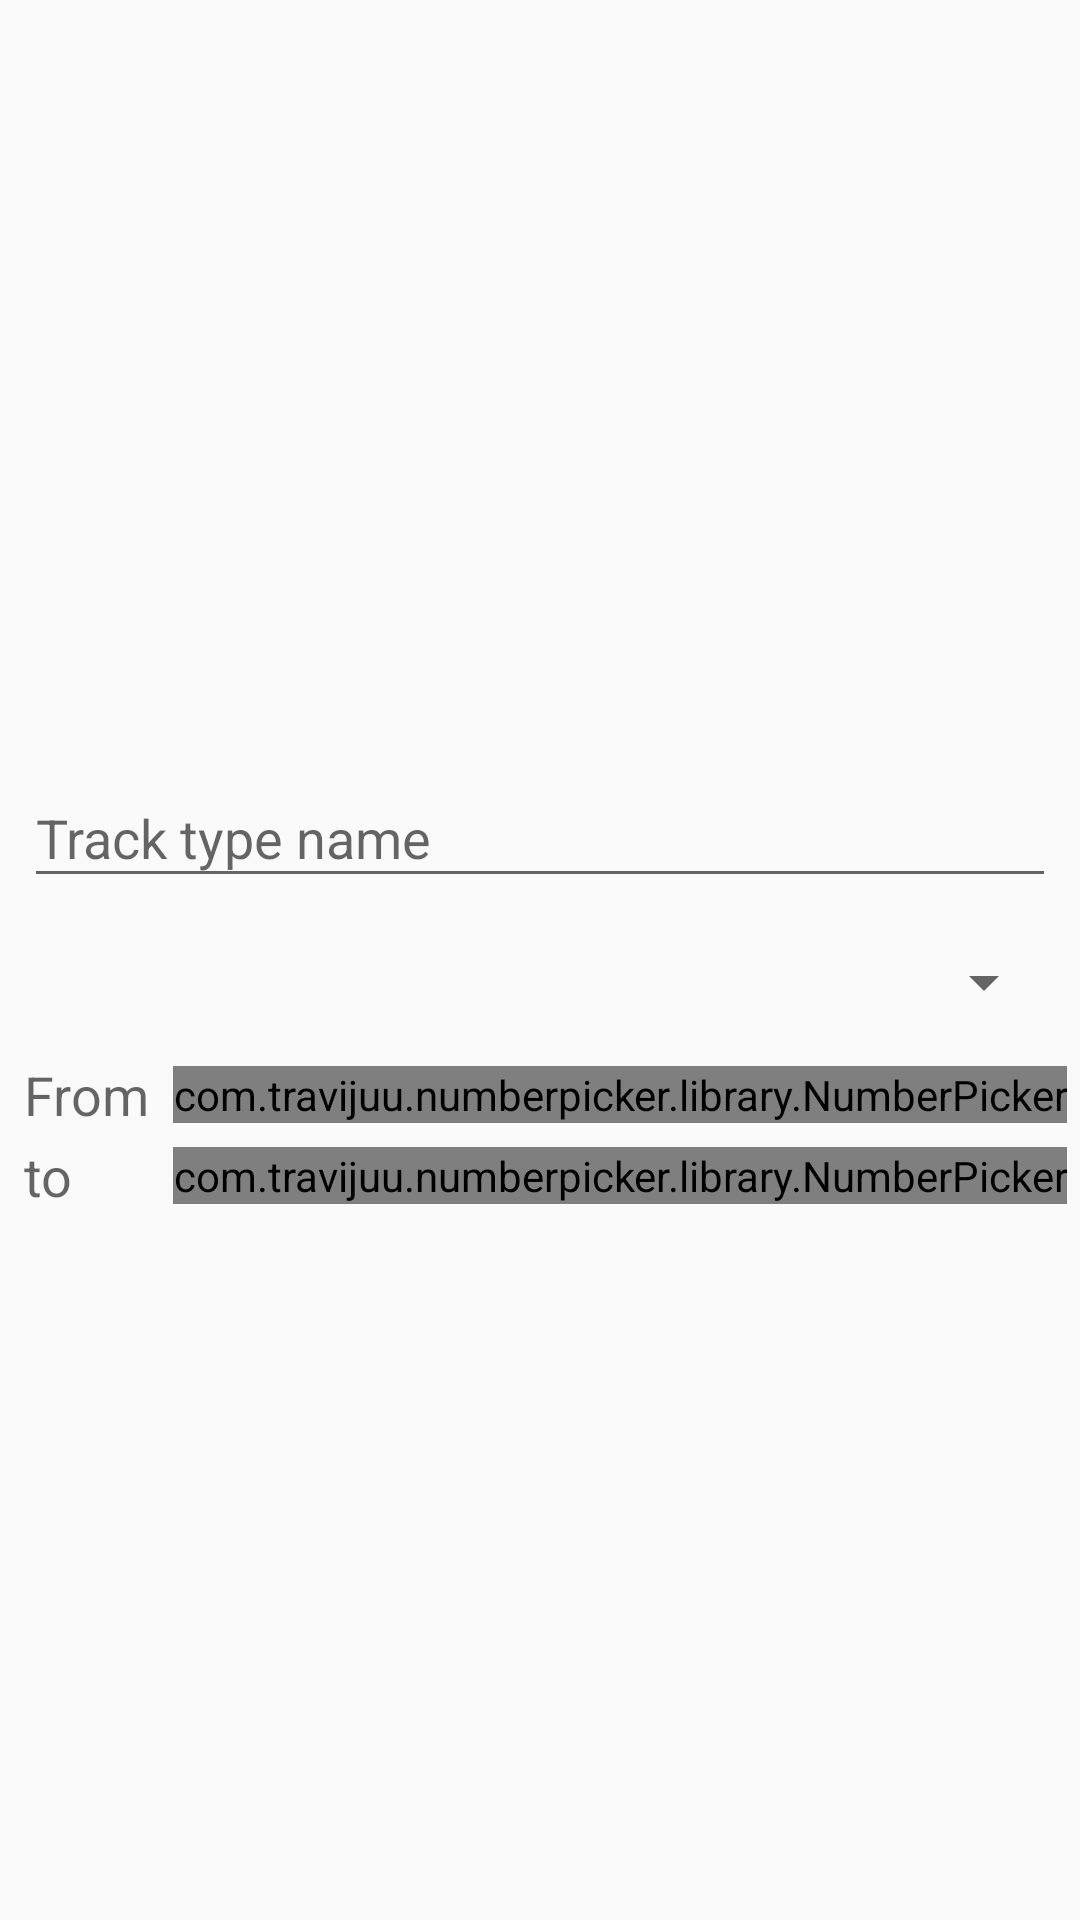

Layout XML and referenced resources for this Android screen:
<!-- AndroidManifest.xml: application theme AppTheme -->
<!-- res/layout/track_type_dialog.xml -->
<?xml version="1.0" encoding="utf-8"?>
<android.support.constraint.ConstraintLayout
    xmlns:android="http://schemas.android.com/apk/res/android"
    xmlns:app="http://schemas.android.com/apk/res-auto"
    xmlns:tools="http://schemas.android.com/tools"
    android:layout_width="match_parent"
    android:layout_height="match_parent">

    <android.support.design.widget.TextInputLayout
        android:id="@+id/trackTypeNameTxtLayout"
        android:layout_width="match_parent"
        android:layout_height="wrap_content"
        android:layout_marginBottom="@dimen/min_margin"
        android:layout_marginEnd="@dimen/min_margin"
        android:layout_marginStart="@dimen/min_margin"
        android:layout_marginTop="@dimen/default_margin"
        app:layout_constraintBottom_toTopOf="@+id/trackTypeSpinner"
        app:layout_constraintEnd_toEndOf="parent"
        app:layout_constraintStart_toStartOf="parent"
        app:layout_constraintTop_toTopOf="parent"
        app:layout_constraintVertical_chainStyle="packed">

        <android.support.design.widget.TextInputEditText
            android:id="@+id/trackTypeNameEditTxt"
            android:layout_width="match_parent"
            android:layout_height="wrap_content"
            android:hint="@string/track_type_name"/>
    </android.support.design.widget.TextInputLayout>

    <Spinner
        android:id="@+id/trackTypeSpinner"
        android:layout_width="0dp"
        android:layout_height="wrap_content"
        android:layout_marginBottom="@dimen/min_margin"
        android:layout_marginEnd="@dimen/min_margin"
        android:layout_marginStart="@dimen/min_margin"
        android:layout_marginTop="@dimen/min_margin"
        app:layout_constraintBottom_toTopOf="@+id/fromNumberPicker"
        app:layout_constraintEnd_toEndOf="parent"
        app:layout_constraintStart_toStartOf="parent"
        app:layout_constraintTop_toBottomOf="@+id/trackTypeNameTxtLayout"/>

    <TextView
        android:id="@+id/fromTxt"
        android:layout_width="wrap_content"
        android:layout_height="wrap_content"
        android:layout_marginBottom="@dimen/min_margin"
        android:layout_marginStart="@dimen/min_margin"
        android:layout_marginTop="@dimen/min_margin"
        android:text="@string/from"
        android:textAppearance="@style/TextAppearance.AppCompat.Medium"
        app:layout_constraintBottom_toBottomOf="@+id/fromNumberPicker"
        app:layout_constraintStart_toStartOf="parent"
        app:layout_constraintTop_toTopOf="@+id/fromNumberPicker"/>

    <com.travijuu.numberpicker.library.NumberPicker
        android:id="@+id/fromNumberPicker"
        android:layout_width="wrap_content"
        android:layout_height="wrap_content"
        android:layout_marginStart="@dimen/min_margin"
        android:layout_marginTop="@dimen/min_margin"
        app:value="0"
        app:layout_constraintBottom_toTopOf="@+id/toNumberPicker"
        app:layout_constraintStart_toEndOf="@+id/txtBarrier"
        app:layout_constraintTop_toBottomOf="@+id/trackTypeSpinner"/>

    <TextView
        android:id="@+id/toTxt"
        android:layout_width="wrap_content"
        android:layout_height="wrap_content"
        android:layout_marginBottom="@dimen/min_margin"
        android:layout_marginStart="@dimen/min_margin"
        android:layout_marginTop="@dimen/min_margin"
        android:text="@string/to"
        android:textAppearance="@style/TextAppearance.AppCompat.Medium"
        app:layout_constraintBottom_toBottomOf="@+id/toNumberPicker"
        app:layout_constraintStart_toStartOf="parent"
        app:layout_constraintTop_toTopOf="@+id/toNumberPicker"/>

    <com.travijuu.numberpicker.library.NumberPicker
        android:id="@+id/toNumberPicker"
        android:layout_width="wrap_content"
        android:layout_height="wrap_content"
        android:layout_marginBottom="@dimen/min_margin"
        android:layout_marginStart="@dimen/min_margin"
        android:layout_marginTop="@dimen/min_margin"
        app:value="10"
        app:layout_constraintBottom_toBottomOf="parent"
        app:layout_constraintStart_toEndOf="@+id/txtBarrier"
        app:layout_constraintTop_toBottomOf="@+id/fromNumberPicker"/>

    <android.support.constraint.Barrier
        android:id="@+id/txtBarrier"
        android:layout_width="wrap_content"
        android:layout_height="wrap_content"
        app:barrierDirection="end"
        app:constraint_referenced_ids="fromTxt,toTxt"/>

    <android.support.constraint.Group
        android:id="@+id/rangeGroup"
        android:layout_width="wrap_content"
        android:layout_height="wrap_content"
        app:constraint_referenced_ids="fromTxt,fromNumberPicker,toTxt,toNumberPicker"/>

</android.support.constraint.ConstraintLayout>
<!-- resources referenced by this layout -->
<resources>
  <dimen name="default_margin">16dp</dimen>
  <dimen name="min_margin">8dp</dimen>
  <string name="from">From</string>
  <string name="to">to</string>
  <string name="track_type_name">Track type name</string>
  <style name="AppTheme" parent="Theme.AppCompat.Light.DarkActionBar">
          <item name="colorPrimary">@color/colorPrimary</item>
          <item name="colorPrimaryDark">@color/colorPrimaryDark</item>
          <item name="colorAccent">@color/colorAccent</item>
      </style>
  <color name="colorPrimary">#00BCD4</color>
  <color name="colorPrimaryDark">#0097A7</color>
  <color name="colorAccent">#009688</color>
</resources>
